Image classification data set "dataset" (adityverma11/silicon_forge_PS01_defect_detection on GitHub). Class labels (7): bridge defect, clean no defect, crack defect, LER, open circuit defect, scratch defect, vias defect.

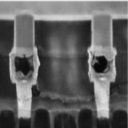
Label: vias defect

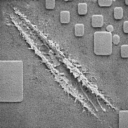
Label: scratch defect

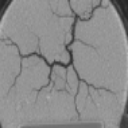
Label: crack defect

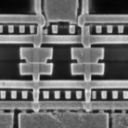
Label: clean no defect

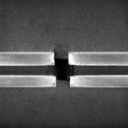
Label: open circuit defect

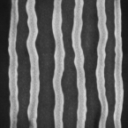
Label: LER
